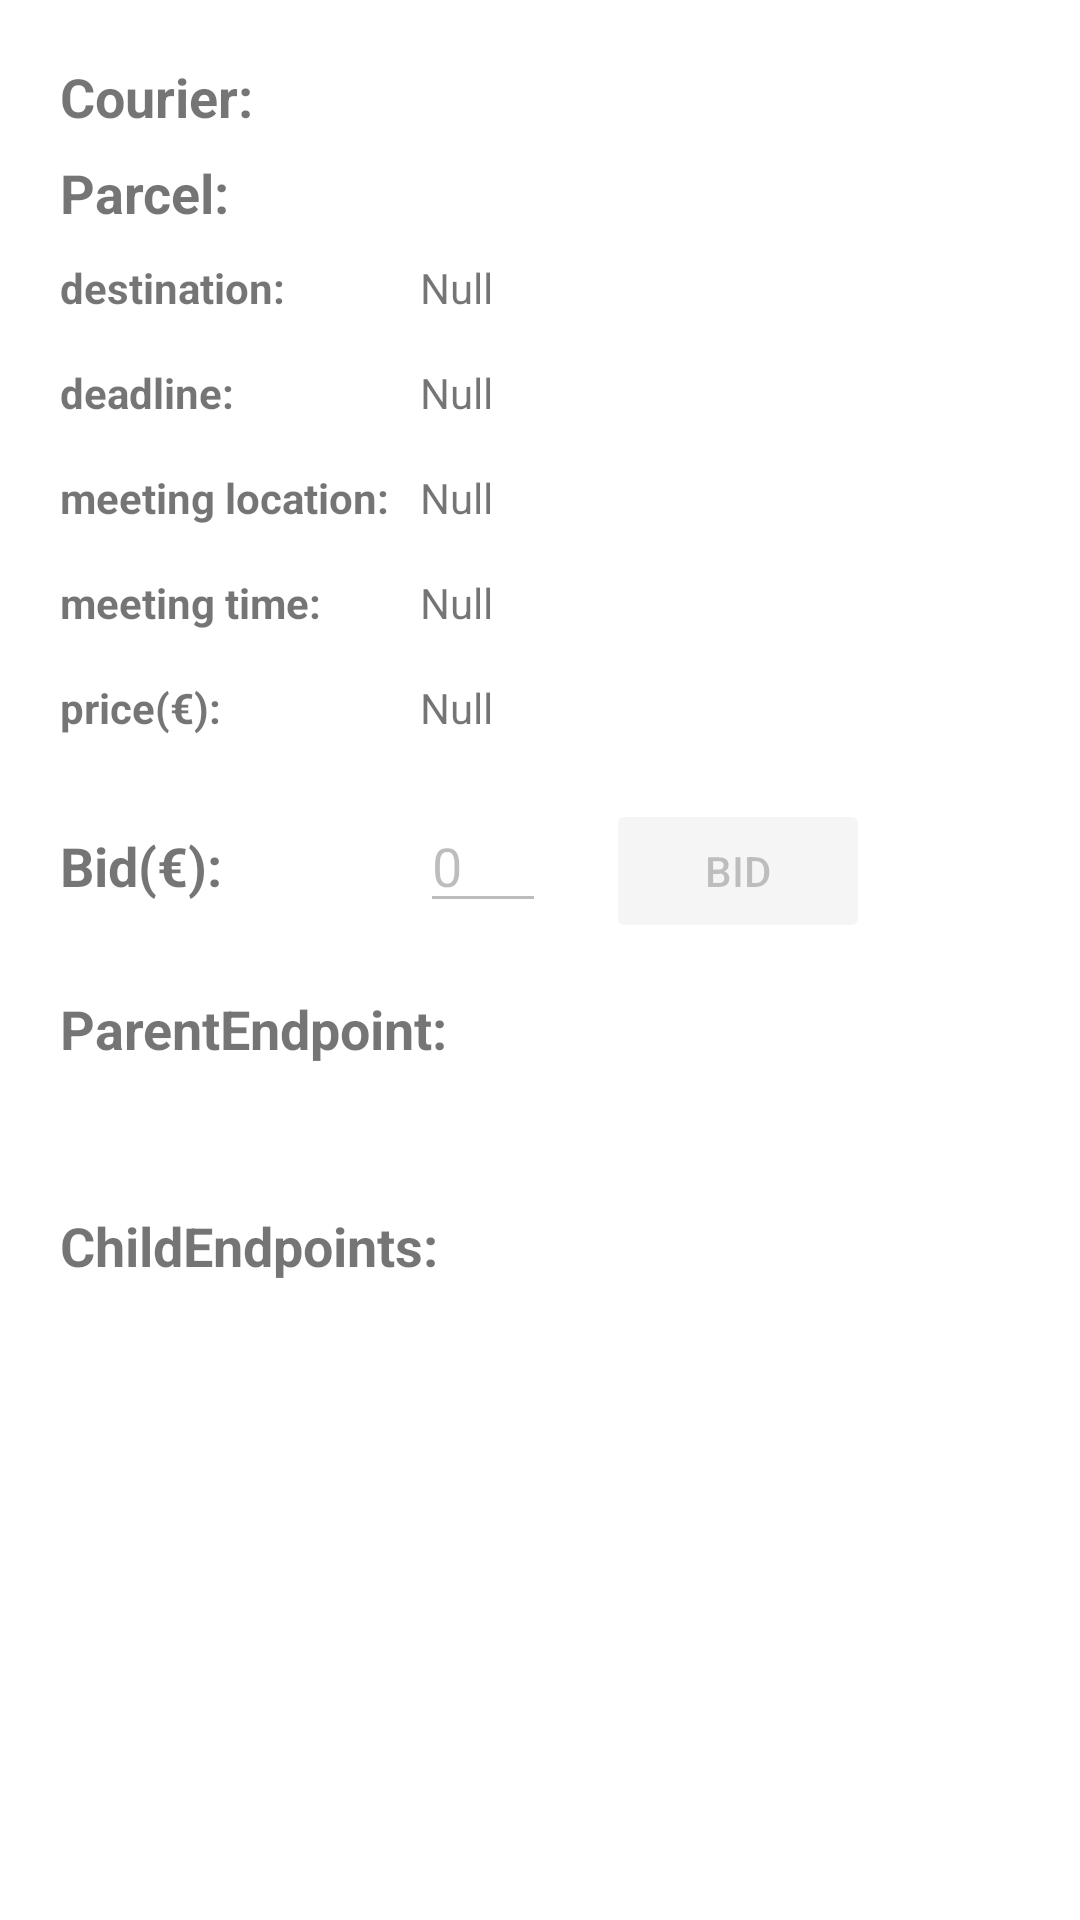

Reconstruct the res/layout file that produces this screen, plus the resources it refers to.
<!-- AndroidManifest.xml: application theme Theme.NearbyCrowdshipping -->
<!-- res/layout/activity_courier.xml -->
<?xml version="1.0" encoding="utf-8"?>
<androidx.constraintlayout.widget.ConstraintLayout xmlns:android="http://schemas.android.com/apk/res/android"
    xmlns:app="http://schemas.android.com/apk/res-auto"
    xmlns:tools="http://schemas.android.com/tools"
    android:layout_width="match_parent"
    android:layout_height="match_parent"
    android:padding="20dp"
    tools:context=".CourierActivity">

    <TextView
        android:id="@+id/courier_device_name_text"
        android:layout_width="wrap_content"
        android:layout_height="wrap_content"
        android:text="Courier:"
        android:textSize="18sp"
        android:textStyle="bold"
        app:layout_constraintStart_toStartOf="parent"
        app:layout_constraintTop_toTopOf="parent" />

    <TextView
        android:id="@+id/courier_parcel_textview"
        android:layout_width="wrap_content"
        android:layout_height="wrap_content"
        android:layout_marginTop="32dp"
        android:text="Parcel:"
        android:textSize="18sp"
        android:textStyle="bold"
        app:layout_constraintStart_toStartOf="parent"
        app:layout_constraintTop_toTopOf="@id/courier_device_name_text" />

    <TextView
        android:id="@+id/courier_destination_label"
        android:layout_width="120dp"
        android:layout_height="wrap_content"
        android:layout_marginTop="10dp"
        android:text="destination:"
        android:textStyle="bold"
        app:layout_constraintStart_toStartOf="parent"
        app:layout_constraintTop_toBottomOf="@+id/courier_parcel_textview" />

    <TextView
        android:id="@+id/courier_destination_text"
        android:layout_width="wrap_content"
        android:layout_height="wrap_content"
        android:text="Null"
        app:layout_constraintBaseline_toBaselineOf="@id/courier_destination_label"
        app:layout_constraintStart_toEndOf="@+id/courier_destination_label" />

    <TextView
        android:id="@+id/courier_deadline_label"
        android:layout_width="120dp"
        android:layout_height="wrap_content"
        android:layout_marginTop="16dp"
        android:text="deadline:"
        android:textStyle="bold"
        app:layout_constraintStart_toStartOf="parent"
        app:layout_constraintTop_toBottomOf="@+id/courier_destination_label" />

    <TextView
        android:id="@+id/courier_deadline_text"
        android:layout_width="wrap_content"
        android:layout_height="wrap_content"
        android:text="Null"
        app:layout_constraintBaseline_toBaselineOf="@id/courier_deadline_label"
        app:layout_constraintStart_toEndOf="@+id/courier_deadline_label" />

    <TextView
        android:id="@+id/courier_meetingLocation_label"
        android:layout_width="120dp"
        android:layout_height="wrap_content"
        android:layout_marginTop="16dp"
        android:text="meeting location:"
        android:textStyle="bold"
        app:layout_constraintStart_toStartOf="parent"
        app:layout_constraintTop_toBottomOf="@+id/courier_deadline_label" />

    <TextView
        android:id="@+id/courier_meetingLocation_text"
        android:layout_width="wrap_content"
        android:layout_height="wrap_content"
        android:text="Null"
        app:layout_constraintBaseline_toBaselineOf="@id/courier_meetingLocation_label"
        app:layout_constraintStart_toEndOf="@id/courier_meetingLocation_label" />

    <TextView
        android:id="@+id/courier_meetingTime_label"
        android:layout_width="120dp"
        android:layout_height="wrap_content"
        android:layout_marginTop="16dp"
        android:text="meeting time:"
        android:textStyle="bold"
        app:layout_constraintStart_toStartOf="parent"
        app:layout_constraintTop_toBottomOf="@id/courier_meetingLocation_label" />

    <TextView
        android:id="@+id/courier_meetingTime_text"
        android:layout_width="wrap_content"
        android:layout_height="wrap_content"
        android:text="Null"
        app:layout_constraintBaseline_toBaselineOf="@id/courier_meetingTime_label"
        app:layout_constraintStart_toEndOf="@id/courier_meetingTime_label" />

    <TextView
        android:id="@+id/courier_price_label"
        android:layout_width="120dp"
        android:layout_height="wrap_content"
        android:layout_marginTop="16dp"
        android:text="price(€):"
        android:textStyle="bold"
        app:layout_constraintStart_toStartOf="parent"
        app:layout_constraintTop_toBottomOf="@id/courier_meetingTime_label" />

    <TextView
        android:id="@+id/courier_price_text"
        android:layout_width="wrap_content"
        android:layout_height="wrap_content"
        android:text="Null"
        app:layout_constraintBaseline_toBaselineOf="@id/courier_price_label"
        app:layout_constraintStart_toEndOf="@id/courier_price_label" />

    <TextView
        android:id="@+id/courier_bid_label"
        android:layout_width="120dp"
        android:layout_height="wrap_content"
        android:layout_marginTop="50dp"
        android:text="Bid(€):"
        android:textSize="18sp"
        android:textStyle="bold"
        app:layout_constraintStart_toStartOf="parent"
        app:layout_constraintTop_toTopOf="@id/courier_price_label" />

    <EditText
        android:id="@+id/courier_bid_text"
        android:layout_width="wrap_content"
        android:layout_height="wrap_content"
        android:ems="2"
        android:enabled="false"
        android:inputType="number|text"
        android:text="0"
        app:layout_constraintBaseline_toBaselineOf="@id/courier_bid_label"
        app:layout_constraintStart_toEndOf="@id/courier_bid_label" />

    <Button
        android:id="@+id/courier_bid_button"
        style="@style/Widget.AppCompat.Button.Colored"
        android:layout_width="wrap_content"
        android:layout_height="wrap_content"
        android:layout_marginStart="20dp"
        android:layout_marginLeft="20dp"
        android:enabled="false"
        android:onClick="bid"
        android:text="Bid"
        app:layout_constraintBaseline_toBaselineOf="@id/courier_bid_label"
        app:layout_constraintStart_toEndOf="@id/courier_bid_text" />

    <TextView
        android:id="@+id/parent_label"
        android:layout_width="wrap_content"
        android:layout_height="wrap_content"
        android:layout_marginTop="30dp"
        android:text="ParentEndpoint:"
        android:textSize="18sp"
        android:textStyle="bold"
        app:layout_constraintStart_toStartOf="parent"
        app:layout_constraintTop_toBottomOf="@id/courier_bid_label" />

    <LinearLayout
        android:id="@+id/parent_linearlayout"
        android:layout_width="match_parent"
        android:layout_height="wrap_content"
        android:layout_marginBottom="2dp"
        android:background="@color/grey_200"
        android:orientation="vertical"
        android:padding="5dp"
        android:visibility="invisible"
        app:layout_constraintStart_toStartOf="parent"
        app:layout_constraintTop_toBottomOf="@id/parent_label">

        <TextView
            android:id="@+id/parent_name"
            android:layout_width="wrap_content"
            android:layout_height="wrap_content"
            android:text="Name" />

        <TextView
            android:id="@+id/parent_endpointId"
            android:layout_width="wrap_content"
            android:layout_height="wrap_content"
            android:text="EndpointId" />
    </LinearLayout>

    <TextView
        android:id="@+id/children_endpoint_list_label"
        android:layout_width="wrap_content"
        android:layout_height="wrap_content"
        android:text="ChildEndpoints:"
        android:textSize="18sp"
        android:textStyle="bold"
        app:layout_constraintStart_toStartOf="parent"
        app:layout_constraintTop_toBottomOf="@id/parent_linearlayout" />

    <androidx.recyclerview.widget.RecyclerView
        android:id="@+id/children_endpoint_list_recyclerview"
        android:layout_width="match_parent"
        android:layout_height="0dp"
        app:layout_constraintBottom_toBottomOf="parent"
        app:layout_constraintTop_toBottomOf="@+id/children_endpoint_list_label" />


</androidx.constraintlayout.widget.ConstraintLayout>
<!-- resources referenced by this layout -->
<resources>
  <color name="grey_200">#EEEEEE</color>
  <style name="Theme.NearbyCrowdshipping" parent="Theme.MaterialComponents.DayNight.DarkActionBar">
          
          <item name="colorPrimary">@color/purple_500</item>
          <item name="colorPrimaryVariant">@color/purple_700</item>
          <item name="colorOnPrimary">@color/white</item>
          
          <item name="colorSecondary">@color/teal_200</item>
          <item name="colorSecondaryVariant">@color/teal_700</item>
          <item name="colorOnSecondary">@color/black</item>
          
          <item name="android:statusBarColor" tools:targetApi="l">?attr/colorPrimaryVariant</item>
          
      </style>
  <color name="purple_500">#FF6200EE</color>
  <color name="purple_700">#FF3700B3</color>
  <color name="white">#FFFFFFFF</color>
  <color name="teal_200">#FF03DAC5</color>
  <color name="teal_700">#FF018786</color>
  <color name="black">#FF000000</color>
</resources>
